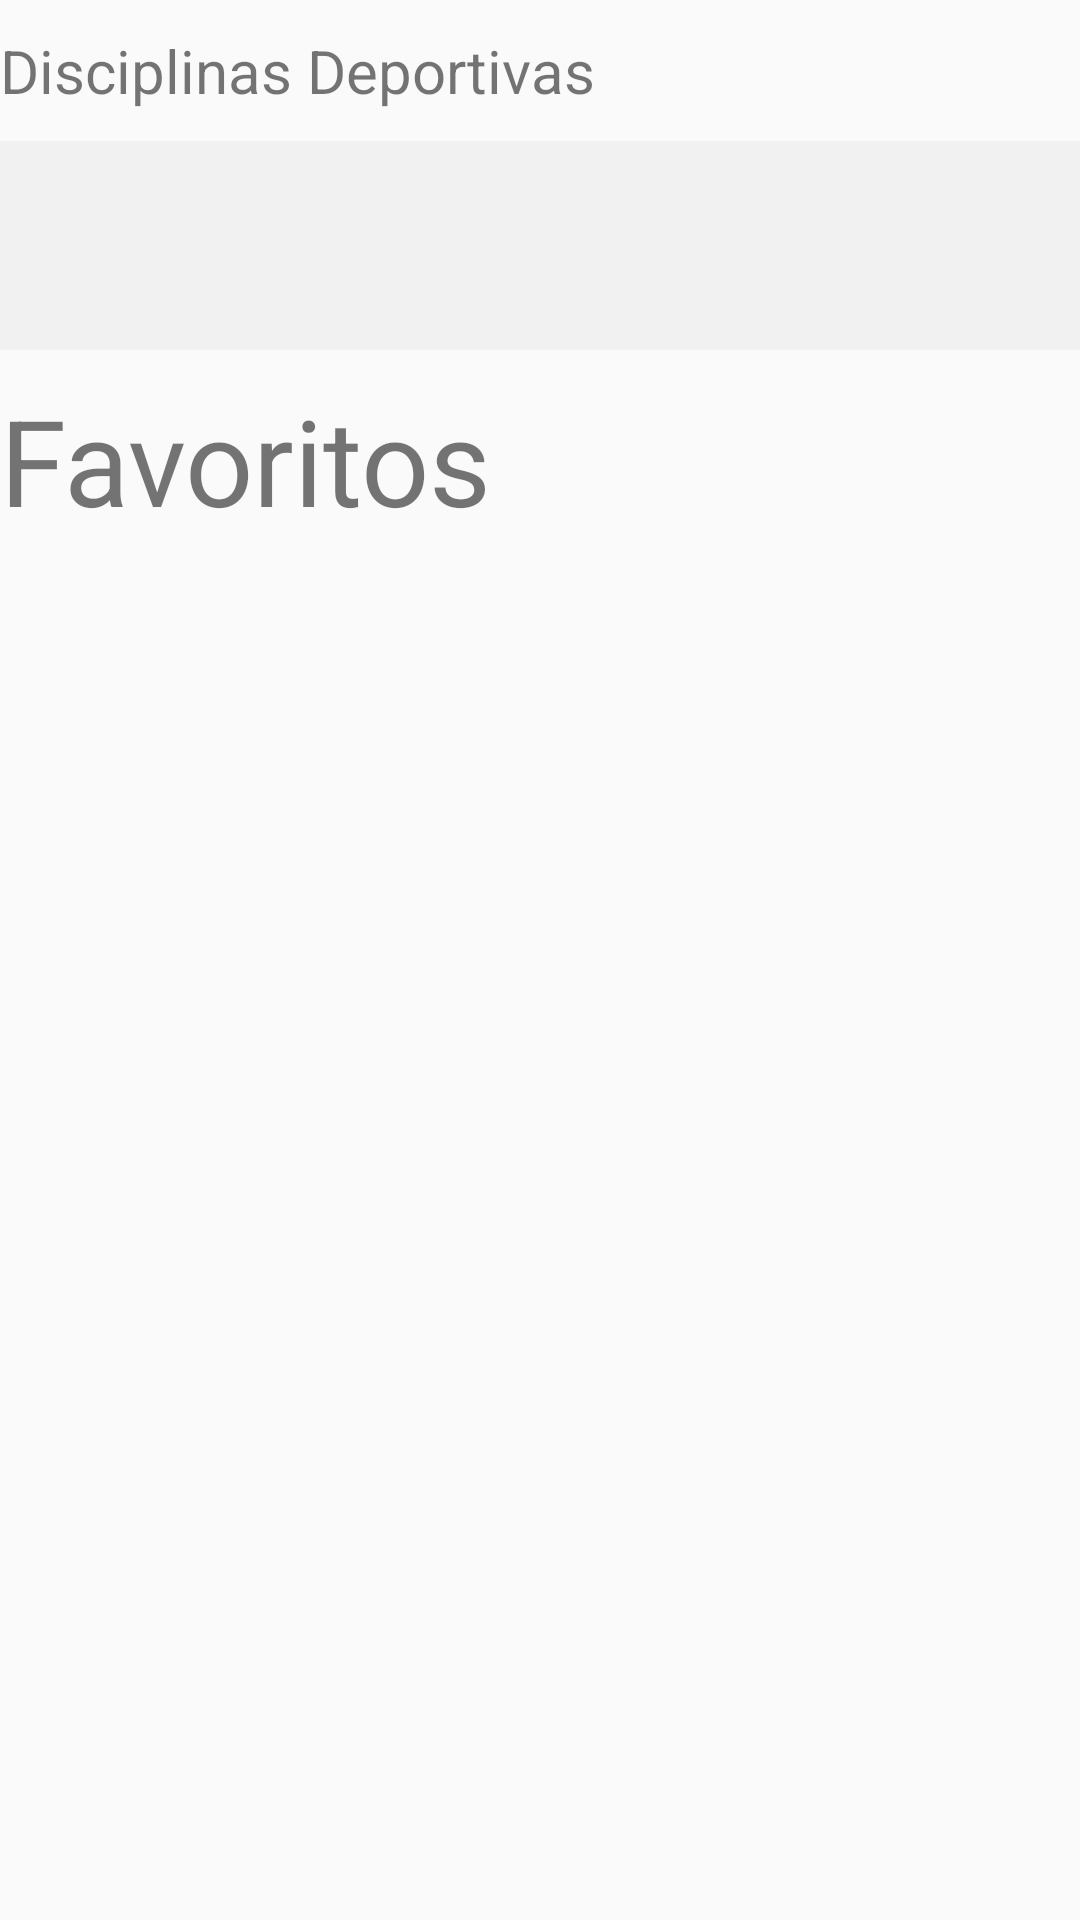

The Android layout XML behind this screen, and the referenced resources:
<!-- AndroidManifest.xml: application theme AppTheme -->
<!-- res/layout/fragment_notocias.xml -->
<LinearLayout xmlns:android="http://schemas.android.com/apk/res/android"
    xmlns:tools="http://schemas.android.com/tools"
    android:layout_width="match_parent"
    android:layout_height="match_parent"
    tools:context="challenge.sports.com.equalchallengetm.NotociasFragment"
    android:orientation="vertical"
    android:weightSum="100"
    >
    <TextView
        android:layout_width="match_parent"
        android:layout_height="wrap_content"
        android:text="Disciplinas Deportivas"
        android:paddingTop="10dp"
        android:paddingBottom="10dp"
        android:textSize="20dp"
        />
    <LinearLayout
        android:layout_width="match_parent"
        android:layout_height="wrap_content"
        android:layout_weight="10"
        android:background="@color/card"

        >
        <HorizontalScrollView
            android:layout_width="match_parent"
            android:layout_height="match_parent">
            <LinearLayout
                android:layout_width="match_parent"
                android:layout_height="wrap_content"
                android:orientation="horizontal"
                android:layout_marginTop="20dp"
                android:layout_marginLeft="20dp"
                >
                <include
                    android:layout_width="wrap_content"
                    android:layout_height="wrap_content"
                    layout="@layout/recycler" />
            </LinearLayout>

        </HorizontalScrollView>
    </LinearLayout>
    <LinearLayout
        android:layout_width="match_parent"
        android:layout_height="wrap_content"
        android:layout_weight="90"
        android:orientation="vertical"
        >
        <TextView
            android:layout_width="match_parent"
            android:layout_height="wrap_content"
            android:text="Favoritos"
            android:paddingTop="10dp"
            android:paddingBottom="10dp"
            android:textSize="40dp"
            />

        <include
            android:layout_width="match_parent"
            android:layout_height="match_parent"
            layout="@layout/recycler_favorito"
            android:layout_gravity="center_vertical" />

    </LinearLayout>
</LinearLayout>
<!-- res/layout/recycler.xml (included above) -->
<?xml version="1.0" encoding="utf-8"?>
<android.support.v7.widget.RecyclerView 
    xmlns:android="http://schemas.android.com/apk/res/android"
    android:layout_height="match_parent" android:layout_width="match_parent">

    
</android.support.v7.widget.RecyclerView>
<!-- res/layout/recycler_favorito.xml (included above) -->
<?xml version="1.0" encoding="utf-8"?>
<android.support.v7.widget.RecyclerView xmlns:android="http://schemas.android.com/apk/res/android"
     android:layout_width="match_parent"
    android:layout_height="match_parent"
    android:id="@+id/rFavorito"
    >
</android.support.v7.widget.RecyclerView>
<!-- resources referenced by this layout -->
<resources>
  <color name="card">#92ececec</color>
  <style name="AppTheme" parent="Theme.AppCompat.Light.NoActionBar">
          
          <item name="colorPrimary">@color/colorPrimary</item>
          <item name="colorPrimaryDark">@color/colorPrimaryDark</item>
          <item name="colorAccent">@color/colorAccent</item>
      </style>
  <color name="colorPrimary">#01bcd4</color>
  <color name="colorPrimaryDark">#009aae</color>
  <color name="colorAccent">#FF4081</color>
</resources>
